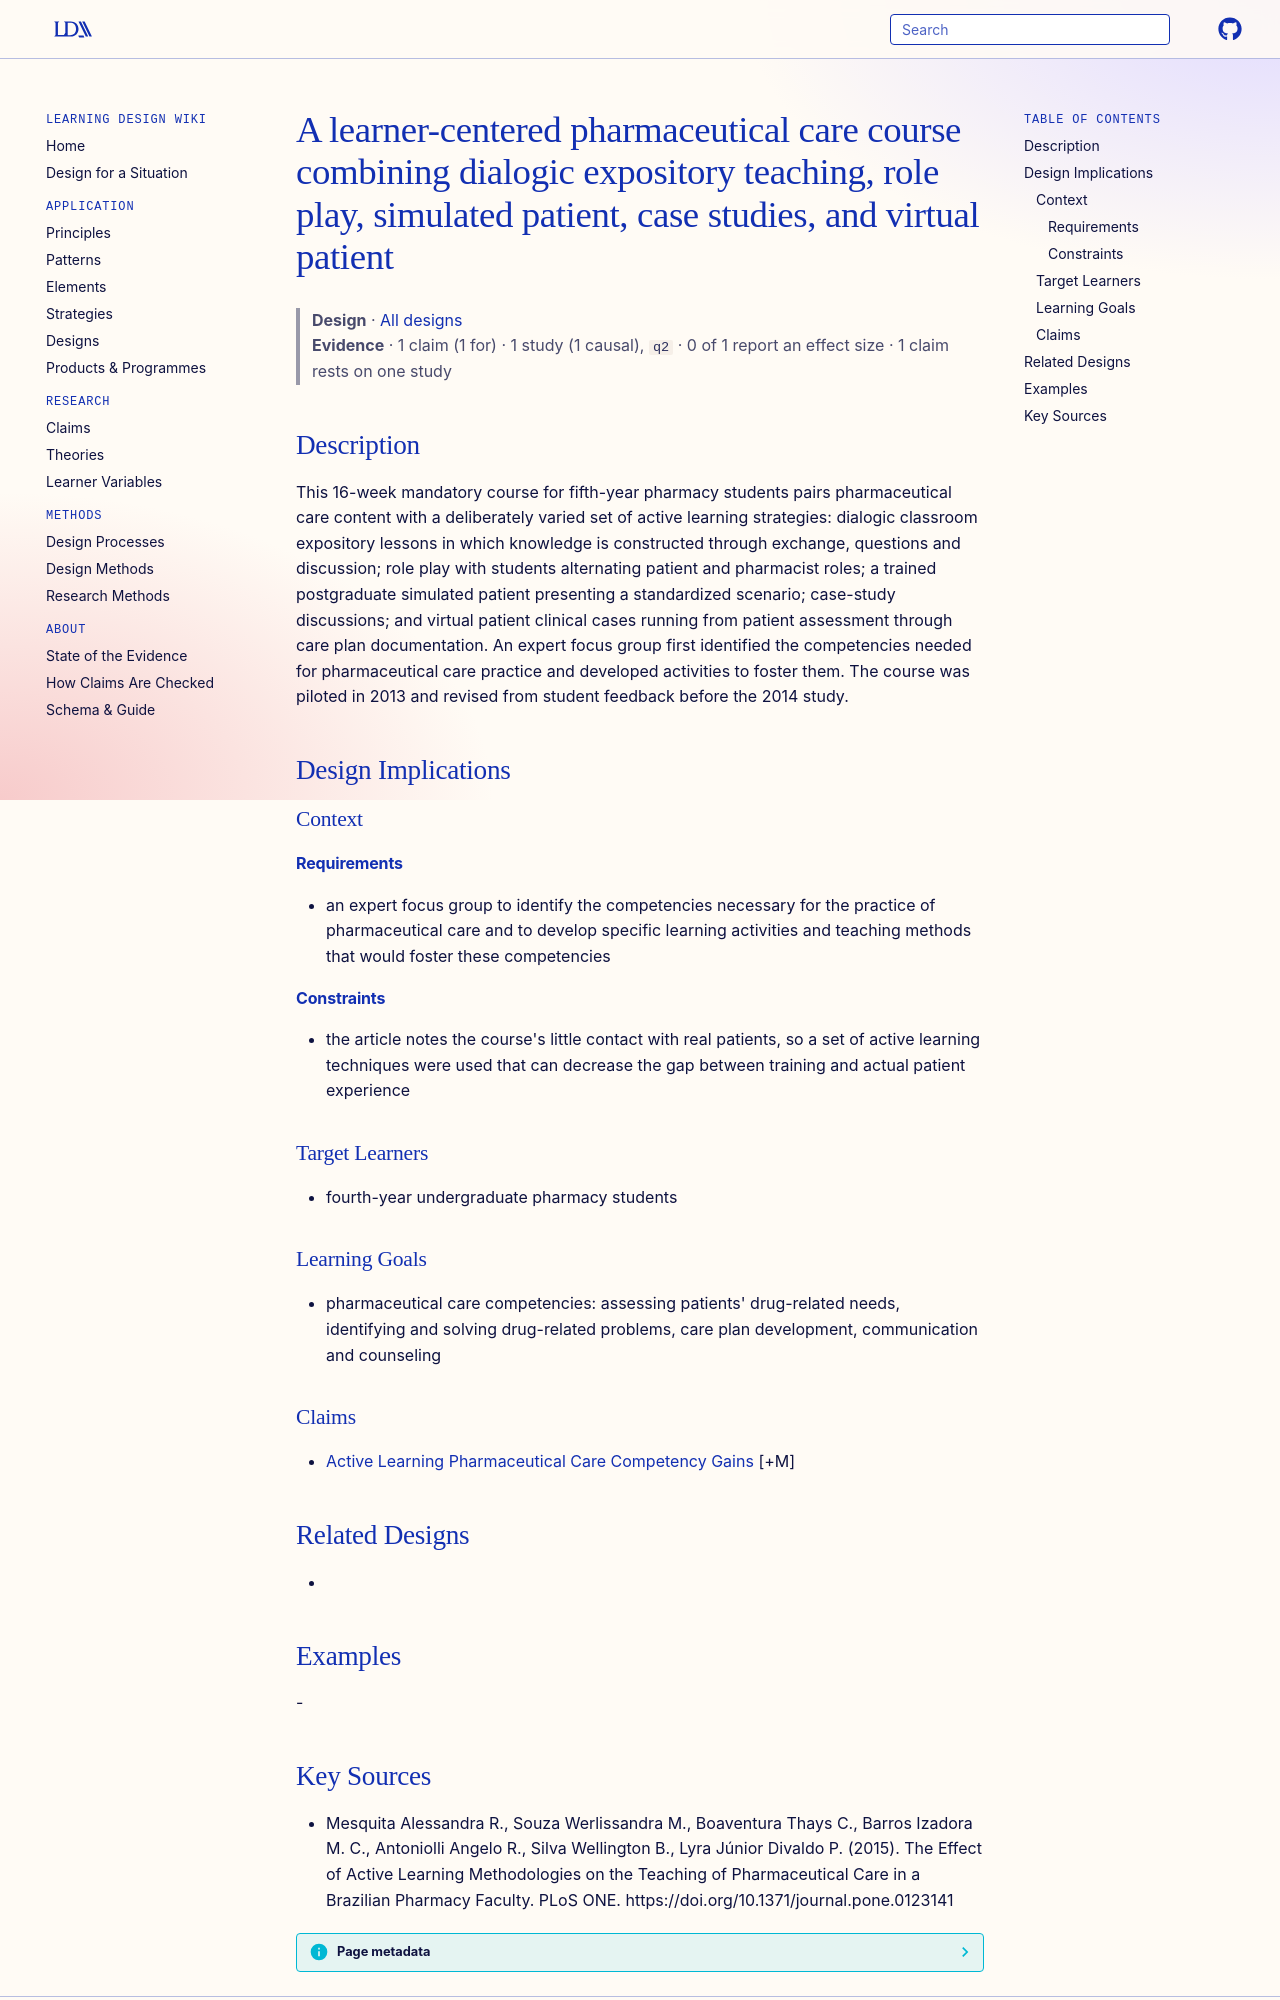

repository: Learning-Design-Alliance/learning-wiki · page: designs/multi-method-active-learning-pharmaceutical-care-course/index.html · generator: mkdocs

---
type: design
id: multi-method-active-learning-pharmaceutical-care-course
title: A learner-centered pharmaceutical care course combining dialogic expository teaching, role play, simulated patient, case studies, and virtual patient
description: "This 16-week mandatory course for fifth-year pharmacy students pairs pharmaceutical care content with a deliberately varied set of active learning strategies: dialogic classroom expository lessons in which knowledge i..."
status: review
generated:
  by: "process:settle-candidates"
  at: 2026-11-09
sources:
  - id: mesquita-alessandra-r-2015
    resource: "https://doi.org/10.1371/journal.pone.0123141"
    title: "Mesquita Alessandra R., Souza Werlissandra M., Boaventura Thays C., Barros Izadora M. C., Antoniolli Angelo R., Silva Wellington B., Lyra Júnior Divaldo P. (2015). The Effect of Active Learning Methodologies on the Teaching of Pharmaceutical Care in a Brazilian Pharmacy Faculty. PLoS ONE. https://doi.org/10.1371/journal.pone.0123141"
    author: Mesquita Alessandra R., Souza Werlissandra M., Boaventura Thays C., Barros Izadora M. C., Antoniolli Angelo R., Silva Wellington B., Lyra Júnior Divaldo P
---

# A learner-centered pharmaceutical care course combining dialogic expository teaching, role play, simulated patient, case studies, and virtual patient

> **Design** · [All designs](index.md)
> **Evidence** · 1 claim (1 for) · 1 study (1 causal), `q2` · 0 of 1 report an effect size · 1 claim rests on one study

## Description
This 16-week mandatory course for fifth-year pharmacy students pairs pharmaceutical care content with a deliberately varied set of active learning strategies: dialogic classroom expository lessons in which knowledge is constructed through exchange, questions and discussion; role play with students alternating patient and pharmacist roles; a trained postgraduate simulated patient presenting a standardized scenario; case-study discussions; and virtual patient clinical cases running from patient assessment through care plan documentation. An expert focus group first identified the competencies needed for pharmaceutical care practice and developed activities to foster them. The course was piloted in 2013 and revised from student feedback before the 2014 study.

## Design Implications

### Context
#### Requirements
- an expert focus group to identify the competencies necessary for the practice of pharmaceutical care and to develop specific learning activities and teaching methods that would foster these competencies
#### Constraints
- the article notes the course's little contact with real patients, so a set of active learning techniques were used that can decrease the gap between training and actual patient experience

### Target Learners
- fourth-year undergraduate pharmacy students

### Learning Goals
- pharmaceutical care competencies: assessing patients' drug-related needs, identifying and solving drug-related problems, care plan development, communication and counseling

### Claims
- [Active Learning Pharmaceutical Care Competency Gains](../claims/active-learning-pharmaceutical-care-competency-gains.md) [+M]

## Related Designs
- 

## Examples
-
